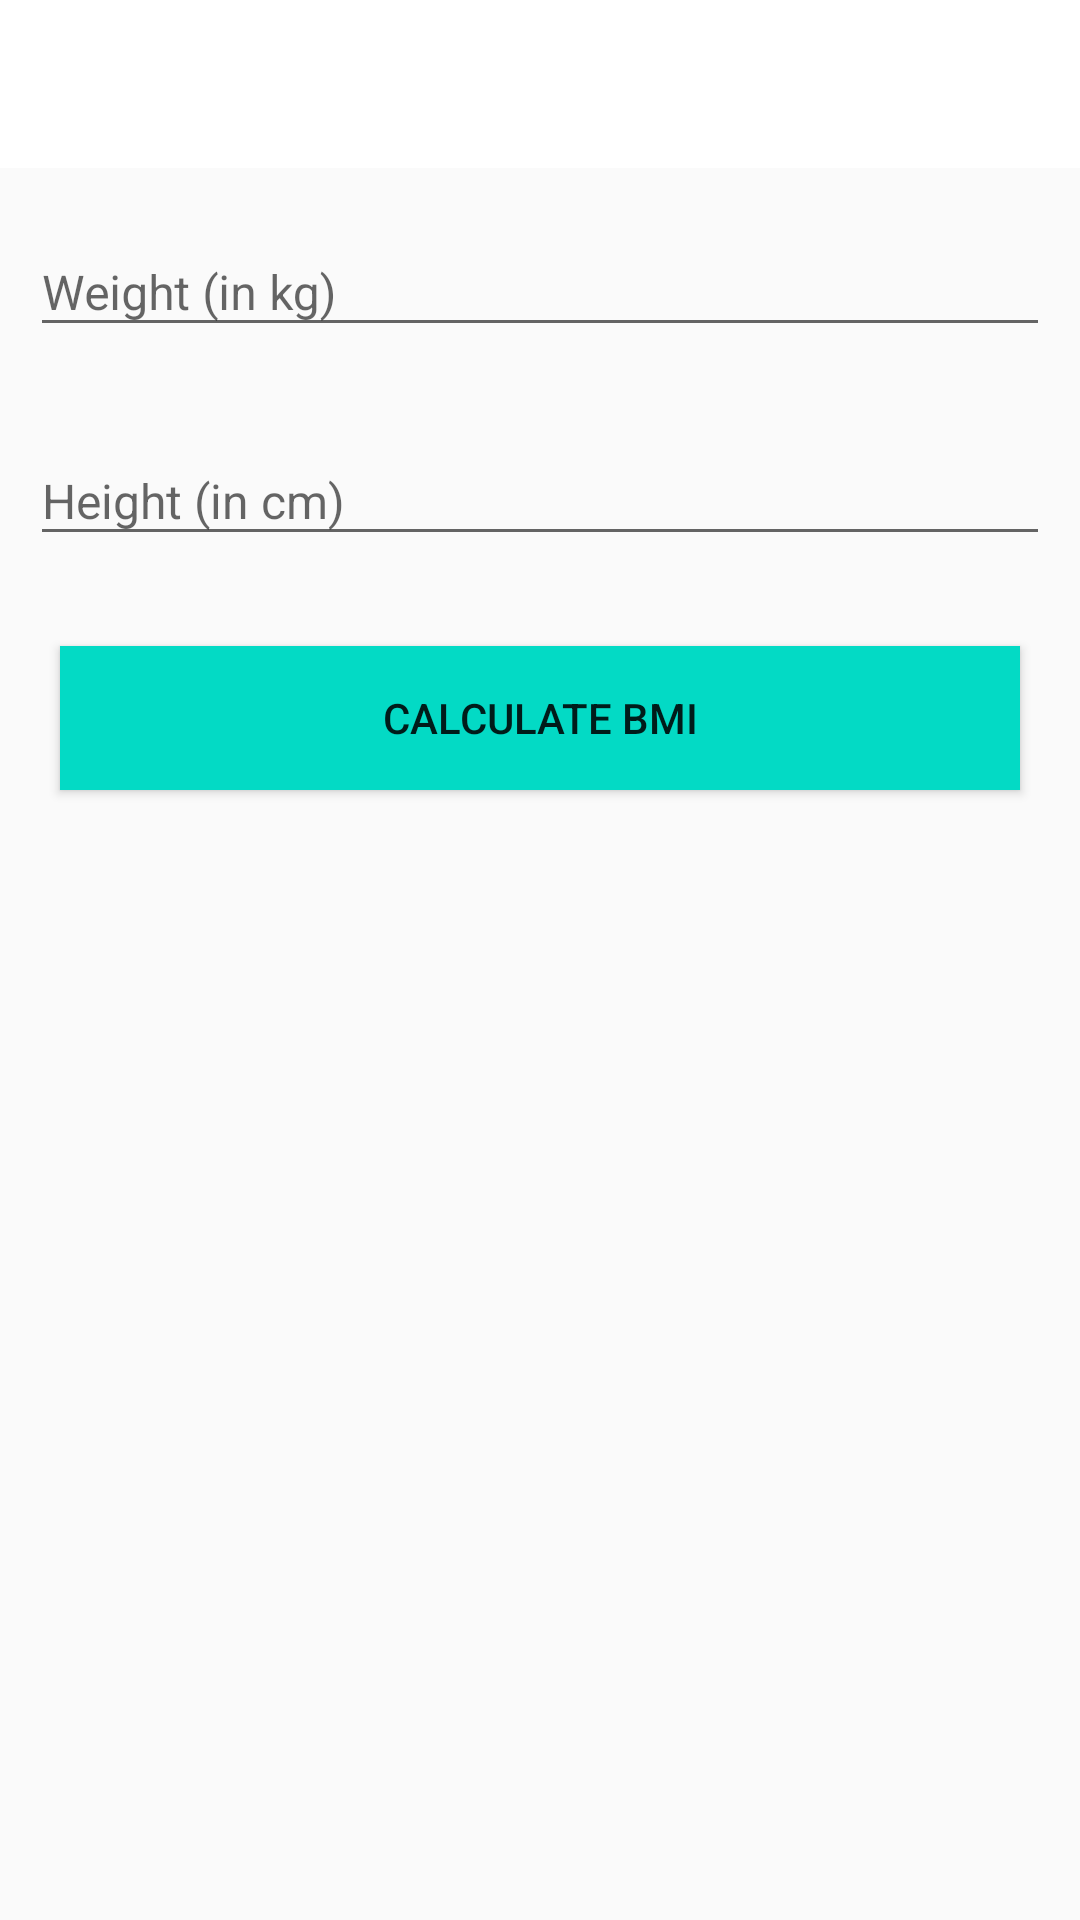

Android layout source for this screen:
<!-- AndroidManifest.xml: application theme Theme.WorkoutApp -->
<!-- res/layout/activity_calculate_bmi.xml -->
<?xml version="1.0" encoding="utf-8"?>
<RelativeLayout xmlns:android="http://schemas.android.com/apk/res/android"
    xmlns:app="http://schemas.android.com/apk/res-auto"
    xmlns:tools="http://schemas.android.com/tools"
    android:layout_width="match_parent"
    android:layout_height="match_parent"
    tools:context=".CalculateBmiActivity">
    <androidx.appcompat.widget.Toolbar
        android:id="@+id/tbBmiActivity"
        android:layout_width="match_parent"
        android:layout_height="?android:attr/actionBarSize"
        android:background="@color/white"
        />

    <com.google.android.material.textfield.TextInputLayout
        android:id="@+id/tilWeight"
        android:layout_below="@id/tbBmiActivity"
        android:layout_width="match_parent"
        android:layout_height="wrap_content"
        android:layout_margin="10dp"
        app:boxStrokeColor="@color/colorAccent"
        app:hintTextColor="@color/colorAccent"
        >
        <androidx.appcompat.widget.AppCompatEditText
            android:id="@+id/etWeight"
            android:layout_width="match_parent"
            android:layout_height="wrap_content"
            android:hint="Weight (in kg)"
            android:inputType="numberDecimal"
            android:textSize="16sp"
            />
    </com.google.android.material.textfield.TextInputLayout>
    <com.google.android.material.textfield.TextInputLayout
        android:id="@+id/tilHeight"
        android:layout_below="@+id/tilWeight"
        android:layout_width="match_parent"
        android:layout_height="wrap_content"
        android:layout_margin="10dp"
        app:boxStrokeColor="@color/colorAccent"
        app:hintTextColor="@color/colorAccent"
        >
        <androidx.appcompat.widget.AppCompatEditText
            android:id="@+id/etHeight"
            android:layout_width="match_parent"
            android:layout_height="wrap_content"
            android:hint="Height (in cm)"
            android:inputType="numberDecimal"
            android:textSize="16sp"
            />
    </com.google.android.material.textfield.TextInputLayout>
    <Button
        android:id="@+id/btnCalculate"
        android:layout_below="@+id/tilHeight"
        android:layout_width="match_parent"
        android:background="@color/colorAccent"
        android:layout_height="wrap_content"
        android:layout_margin="20dp"
        android:text="CALCULATE BMI"
        />
    <TextView
        android:id="@+id/tvHeader"
        android:layout_width="match_parent"
        android:layout_height="wrap_content"
        android:textColor="@color/black"
        android:gravity="center"
        android:layout_below="@id/btnCalculate"
        android:visibility="invisible"
        android:text="Your BMI:"
        android:textSize="22sp"
        />
    <TextView
        android:id="@+id/tvBmiResult"
        android:layout_width="match_parent"
        android:layout_height="wrap_content"
        android:textColor="@color/black"
        android:gravity="center"
        android:textStyle="bold"
        android:layout_below="@id/tvHeader"
        tools:text="27"
        />
    <TextView
        android:id="@+id/tvFeedbackText"
        android:layout_width="match_parent"
        android:layout_height="wrap_content"
        android:gravity="center"
        tools:text="Some text to tell you to exercise more or less."
        android:layout_below="@id/tvBmiResult"
        />
</RelativeLayout>
<!-- resources referenced by this layout -->
<resources>
  <style name="Theme.WorkoutApp" parent="Theme.AppCompat.DayNight.NoActionBar">
          
          <item name="colorPrimary">@color/purple_500</item>
          <item name="colorPrimaryVariant">@color/purple_700</item>
          <item name="colorOnPrimary">@color/white</item>
          
          <item name="colorSecondary">@color/teal_200</item>
          <item name="colorSecondaryVariant">@color/teal_700</item>
          <item name="colorOnSecondary">@color/black</item>
          
          <item name="android:statusBarColor" tools:targetApi="l">?attr/colorPrimaryVariant</item>
          
      </style>
  <!-- not gathered from this repository: default colours our renderer supplied (Android Studio template values) -->
  <color name="purple_500">#FF6200EE</color>
  <color name="purple_700">#FF3700B3</color>
  <color name="teal_200">#FF03DAC5</color>
  <color name="teal_700">#FF018786</color>
  <color name="black">#FF000000</color>
  <color name="white">#FFFFFFFF</color>
  <color name="colorAccent">#FF03DAC5</color>
</resources>
